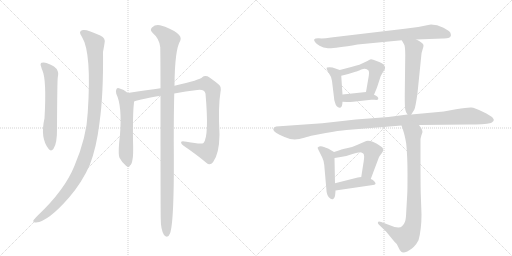
t = 0.00 s
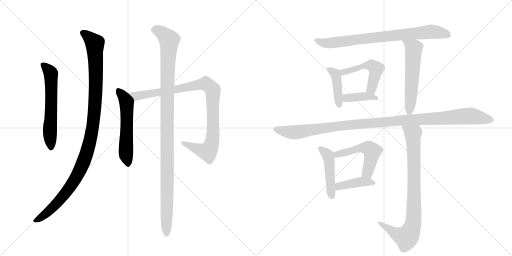
t = 2.44 s
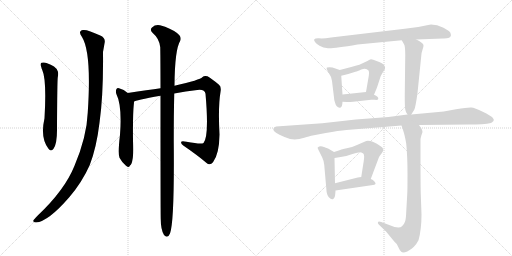
t = 4.87 s
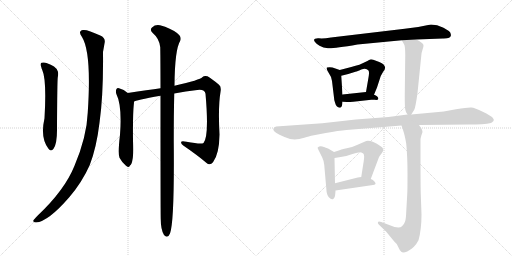
t = 7.31 s
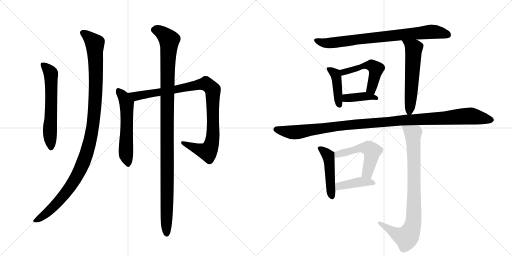
t = 9.74 s
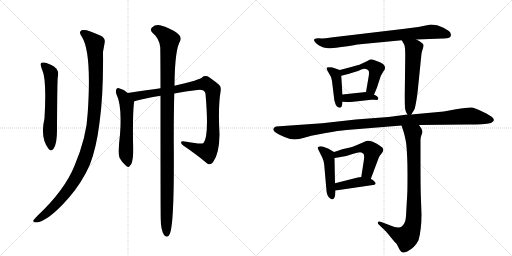
t = 12.18 s

The animated SVG that drew these frames (rendered in a browser with its animation timeline set to each time). Animation: 15 CSS @keyframes rules; one cycle of 12.18 s.

<svg version="1.1" viewBox="0 0 2048 1024" xmlns="http://www.w3.org/2000/svg">
  <g stroke="lightgray" stroke-dasharray="1,1" stroke-width="1" transform="scale(4, 4)">
    <line x1="0" y1="0" x2="256" y2="256"></line>
    <line x1="256" y1="0" x2="0" y2="256"></line>
    <line x1="128" y1="0" x2="128" y2="256"></line>
    <line x1="0" y1="128" x2="256" y2="128"></line>
    <line x1="256" y1="0" x2="512" y2="256"></line>
    <line x1="512" y1="0" x2="256" y2="256"></line>
    <line x1="384" y1="0" x2="384" y2="256"></line>
    <line x1="256" y1="128" x2="512" y2="128"></line>
  </g>
<g transform="scale(1, -1) translate(0, -850)">
   <style type="text/css">
    @keyframes keyframes0 {
      from {
       stroke: black;
       stroke-dashoffset: 600;
       stroke-width: 128;
       }
       66% {
       animation-timing-function: step-end;
       stroke: black;
       stroke-dashoffset: 0;
       stroke-width: 128;
       }
       to {
       stroke: black;
       stroke-width: 1024;
       }
       }
       #make-me-a-hanzi-animation-0 {
         animation: keyframes0 0.738281s both;
         animation-delay: 0.000000s;
         animation-timing-function: linear;
       }
    @keyframes keyframes1 {
      from {
       stroke: black;
       stroke-dashoffset: 1105;
       stroke-width: 128;
       }
       78% {
       animation-timing-function: step-end;
       stroke: black;
       stroke-dashoffset: 0;
       stroke-width: 128;
       }
       to {
       stroke: black;
       stroke-width: 1024;
       }
       }
       #make-me-a-hanzi-animation-1 {
         animation: keyframes1 1.149251s both;
         animation-delay: 0.738281s;
         animation-timing-function: linear;
       }
    @keyframes keyframes2 {
      from {
       stroke: black;
       stroke-dashoffset: 565;
       stroke-width: 128;
       }
       65% {
       animation-timing-function: step-end;
       stroke: black;
       stroke-dashoffset: 0;
       stroke-width: 128;
       }
       to {
       stroke: black;
       stroke-width: 1024;
       }
       }
       #make-me-a-hanzi-animation-2 {
         animation: keyframes2 0.709798s both;
         animation-delay: 1.887533s;
         animation-timing-function: linear;
       }
    @keyframes keyframes3 {
      from {
       stroke: black;
       stroke-dashoffset: 961;
       stroke-width: 128;
       }
       76% {
       animation-timing-function: step-end;
       stroke: black;
       stroke-dashoffset: 0;
       stroke-width: 128;
       }
       to {
       stroke: black;
       stroke-width: 1024;
       }
       }
       #make-me-a-hanzi-animation-3 {
         animation: keyframes3 1.032064s both;
         animation-delay: 2.597331s;
         animation-timing-function: linear;
       }
    @keyframes keyframes4 {
      from {
       stroke: black;
       stroke-dashoffset: 1105;
       stroke-width: 128;
       }
       78% {
       animation-timing-function: step-end;
       stroke: black;
       stroke-dashoffset: 0;
       stroke-width: 128;
       }
       to {
       stroke: black;
       stroke-width: 1024;
       }
       }
       #make-me-a-hanzi-animation-4 {
         animation: keyframes4 1.149251s both;
         animation-delay: 3.629395s;
         animation-timing-function: linear;
       }
    @keyframes keyframes5 {
      from {
       stroke: black;
       stroke-dashoffset: 786;
       stroke-width: 128;
       }
       72% {
       animation-timing-function: step-end;
       stroke: black;
       stroke-dashoffset: 0;
       stroke-width: 128;
       }
       to {
       stroke: black;
       stroke-width: 1024;
       }
       }
       #make-me-a-hanzi-animation-5 {
         animation: keyframes5 0.889648s both;
         animation-delay: 4.778646s;
         animation-timing-function: linear;
       }
    @keyframes keyframes6 {
      from {
       stroke: black;
       stroke-dashoffset: 417;
       stroke-width: 128;
       }
       58% {
       animation-timing-function: step-end;
       stroke: black;
       stroke-dashoffset: 0;
       stroke-width: 128;
       }
       to {
       stroke: black;
       stroke-width: 1024;
       }
       }
       #make-me-a-hanzi-animation-6 {
         animation: keyframes6 0.589355s both;
         animation-delay: 5.668294s;
         animation-timing-function: linear;
       }
    @keyframes keyframes7 {
      from {
       stroke: black;
       stroke-dashoffset: 499;
       stroke-width: 128;
       }
       62% {
       animation-timing-function: step-end;
       stroke: black;
       stroke-dashoffset: 0;
       stroke-width: 128;
       }
       to {
       stroke: black;
       stroke-width: 1024;
       }
       }
       #make-me-a-hanzi-animation-7 {
         animation: keyframes7 0.656087s both;
         animation-delay: 6.257650s;
         animation-timing-function: linear;
       }
    @keyframes keyframes8 {
      from {
       stroke: black;
       stroke-dashoffset: 389;
       stroke-width: 128;
       }
       56% {
       animation-timing-function: step-end;
       stroke: black;
       stroke-dashoffset: 0;
       stroke-width: 128;
       }
       to {
       stroke: black;
       stroke-width: 1024;
       }
       }
       #make-me-a-hanzi-animation-8 {
         animation: keyframes8 0.566569s both;
         animation-delay: 6.913737s;
         animation-timing-function: linear;
       }
    @keyframes keyframes9 {
      from {
       stroke: black;
       stroke-dashoffset: 561;
       stroke-width: 128;
       }
       65% {
       animation-timing-function: step-end;
       stroke: black;
       stroke-dashoffset: 0;
       stroke-width: 128;
       }
       to {
       stroke: black;
       stroke-width: 1024;
       }
       }
       #make-me-a-hanzi-animation-9 {
         animation: keyframes9 0.706543s both;
         animation-delay: 7.480306s;
         animation-timing-function: linear;
       }
    @keyframes keyframes10 {
      from {
       stroke: black;
       stroke-dashoffset: 1118;
       stroke-width: 128;
       }
       78% {
       animation-timing-function: step-end;
       stroke: black;
       stroke-dashoffset: 0;
       stroke-width: 128;
       }
       to {
       stroke: black;
       stroke-width: 1024;
       }
       }
       #make-me-a-hanzi-animation-10 {
         animation: keyframes10 1.159831s both;
         animation-delay: 8.186849s;
         animation-timing-function: linear;
       }
    @keyframes keyframes11 {
      from {
       stroke: black;
       stroke-dashoffset: 466;
       stroke-width: 128;
       }
       60% {
       animation-timing-function: step-end;
       stroke: black;
       stroke-dashoffset: 0;
       stroke-width: 128;
       }
       to {
       stroke: black;
       stroke-width: 1024;
       }
       }
       #make-me-a-hanzi-animation-11 {
         animation: keyframes11 0.629232s both;
         animation-delay: 9.346680s;
         animation-timing-function: linear;
       }
    @keyframes keyframes12 {
      from {
       stroke: black;
       stroke-dashoffset: 522;
       stroke-width: 128;
       }
       63% {
       animation-timing-function: step-end;
       stroke: black;
       stroke-dashoffset: 0;
       stroke-width: 128;
       }
       to {
       stroke: black;
       stroke-width: 1024;
       }
       }
       #make-me-a-hanzi-animation-12 {
         animation: keyframes12 0.674805s both;
         animation-delay: 9.975911s;
         animation-timing-function: linear;
       }
    @keyframes keyframes13 {
      from {
       stroke: black;
       stroke-dashoffset: 409;
       stroke-width: 128;
       }
       57% {
       animation-timing-function: step-end;
       stroke: black;
       stroke-dashoffset: 0;
       stroke-width: 128;
       }
       to {
       stroke: black;
       stroke-width: 1024;
       }
       }
       #make-me-a-hanzi-animation-13 {
         animation: keyframes13 0.582845s both;
         animation-delay: 10.650716s;
         animation-timing-function: linear;
       }
    @keyframes keyframes14 {
      from {
       stroke: black;
       stroke-dashoffset: 849;
       stroke-width: 128;
       }
       73% {
       animation-timing-function: step-end;
       stroke: black;
       stroke-dashoffset: 0;
       stroke-width: 128;
       }
       to {
       stroke: black;
       stroke-width: 1024;
       }
       }
       #make-me-a-hanzi-animation-14 {
         animation: keyframes14 0.940918s both;
         animation-delay: 11.233561s;
         animation-timing-function: linear;
       }
</style>
<path d="M 165 582 Q 166 576 169 570 Q 187 531 178 377 Q 160 298 194 255 Q 204 242 214 255 Q 229 276 228 338 Q 229 527 231 540 Q 235 559 230 567 Q 224 585 186 598 Q 177 602 166 599 Q 159 595 165 582 Z" fill="lightgray"></path> 
<path d="M 328 702 Q 367 639 351 400 Q 347 303 298 187 Q 259 90 151 -12 Q 136 -27 133 -33 Q 132 -40 144 -40 Q 193 -36 277 61 Q 329 122 359 190 Q 386 260 398 359 Q 414 473 412 642 Q 416 664 418 676 Q 424 698 401 708 Q 349 733 332 730 Q 310 726 328 702 Z" fill="lightgray"></path> 
<path d="M 511 478 Q 496 493 476 497 Q 470 500 466 494 Q 462 487 465 475 Q 489 427 480 311 Q 471 236 478 219 Q 488 200 504 187 Q 517 177 520 188 Q 527 192 530 212 Q 534 228 532 289 Q 531 392 535 430 Q 536 437 536 443 C 537 456 534 458 511 478 Z" fill="lightgray"></path> 
<path d="M 697 476 Q 743 486 789 490 Q 819 494 822 475 Q 837 304 814 278 Q 805 272 746 283 Q 728 287 725 283 Q 722 277 733 268 Q 790 229 825 199 Q 840 186 852 201 Q 877 234 878 312 Q 872 423 882 482 Q 886 503 876 511 Q 848 535 830 545 Q 817 549 809 541 Q 802 531 698 507 L 642 497 Q 593 490 511 478 C 481 474 508 433 536 443 Q 540 449 642 467 L 697 476 Z" fill="lightgray"></path> 
<path d="M 642 467 Q 642 -13 643 -27 Q 643 -69 656 -90 Q 671 -106 680 -84 Q 698 -36 695 284 Q 695 395 697 476 L 698 507 Q 699 652 721 687 Q 728 703 708 718 Q 683 737 640 749 Q 621 753 608 740 Q 598 731 610 719 Q 638 695 641 661 Q 642 598 642 497 L 642 467 Z" fill="lightgray"></path> 
<path d="M 1804 710 Q 1802 714 1802 718 Q 1800 725 1774 739 Q 1748 752 1724 752 L 1713 750 Q 1672 740 1619 735 L 1324 700 Q 1293 695 1275 697 Q 1248 698 1260 682 Q 1264 675 1278 667 Q 1293 658 1312 657 Q 1332 655 1430 672 L 1607 689 L 1665 692 L 1771 696 Q 1804 695 1804 710 Z" fill="lightgray"></path> 
<path d="M 1359 570 L 1330 580 Q 1318 583 1308 580 Q 1303 577 1314 560 Q 1326 543 1328 526 L 1336 460 Q 1336 452 1340 440 Q 1346 416 1363 420 Q 1369 423 1370 443 L 1370 472 L 1365 547 C 1364 568 1364 568 1359 570 Z" fill="lightgray"></path> 
<path d="M 1496 471 L 1508 500 L 1523 546 L 1532 562 Q 1545 577 1538 586 Q 1536 594 1517 602 L 1493 611 Q 1488 613 1484 613 Q 1480 612 1461 602 Q 1442 591 1405 582 L 1359 570 C 1330 562 1336 540 1365 547 L 1393 554 L 1425 564 Q 1427 564 1445 572 Q 1464 580 1474 568 Q 1478 562 1474 540 L 1464 482 C 1459 452 1485 443 1496 471 Z" fill="lightgray"></path> 
<path d="M 1370 443 L 1388 442 Q 1391 441 1413 443 L 1485 451 L 1499 451 Q 1511 449 1513 454 Q 1515 464 1496 471 L 1464 482 L 1370 472 C 1340 469 1340 445 1370 443 Z" fill="lightgray"></path> 
<path d="M 1607 689 L 1616 673 Q 1621 666 1621 629 L 1619 467 Q 1619 423 1621 412 Q 1623 400 1630 392 C 1638 380 1638 380 1645 392 L 1657 411 Q 1662 420 1670 478 L 1685 626 Q 1685 637 1690 651 Q 1695 665 1694 670 Q 1691 679 1665 692 C 1638 706 1592 715 1607 689 Z" fill="lightgray"></path> 
<path d="M 1630 392 L 1554 382 L 1423 372 L 1289 357 L 1104 344 Q 1082 334 1104 319 Q 1115 312 1138 302 Q 1162 292 1179 292 Q 1196 292 1217 299 Q 1239 306 1245 307 L 1303 318 Q 1355 328 1386 330 L 1606 348 L 1676 350 L 1875 352 Q 1935 352 1964 358 Q 1970 362 1974 366 Q 1978 372 1970 380 Q 1963 387 1931 403 Q 1899 419 1885 420 Q 1872 421 1824 413 L 1775 404 L 1645 392 L 1630 392 Z" fill="lightgray"></path> 
<path d="M 1336 242 L 1314 255 Q 1313 256 1296 262 Q 1279 268 1271 260 Q 1269 259 1277 244 L 1289 220 Q 1295 208 1297 190 L 1305 98 Q 1306 65 1321 56 Q 1327 51 1333 54 Q 1338 59 1340 66 Q 1342 84 1342 88 L 1340 117 L 1338 218 C 1338 241 1338 241 1336 242 Z" fill="lightgray"></path> 
<path d="M 1483 134 L 1515 219 Q 1519 228 1527 237 Q 1542 255 1521 266 Q 1509 276 1491 283 Q 1473 290 1465 286 L 1428 270 Q 1405 259 1387 257 Q 1370 254 1336 242 C 1308 232 1308 213 1338 218 L 1357 221 Q 1385 224 1410 234 Q 1433 240 1439 241 Q 1445 241 1453 236 Q 1459 230 1455 206 L 1445 142 C 1440 112 1472 106 1483 134 Z" fill="lightgray"></path> 
<path d="M 1342 88 L 1492 110 Q 1498 110 1502 114 Q 1504 117 1497 125 Q 1490 132 1483 134 L 1445 142 L 1431 140 L 1340 117 C 1311 110 1312 84 1342 88 Z" fill="lightgray"></path> 
<path d="M 1606 348 L 1613 327 Q 1619 310 1625 275 Q 1630 224 1630 157 Q 1630 90 1629 74 L 1625 4 Q 1624 -27 1620 -37 Q 1616 -48 1608 -55 Q 1600 -63 1578 -58 L 1525 -38 Q 1514 -33 1512 -38 Q 1510 -43 1514 -47 L 1545 -77 L 1577 -116 L 1587 -126 L 1595 -142 Q 1600 -154 1605 -157 Q 1611 -164 1629 -156 Q 1659 -141 1674 -111 Q 1686 -68 1686 -8 L 1683 76 Q 1682 112 1682 218 L 1682 282 Q 1681 296 1685 307 L 1690 322 Q 1690 328 1686 335 L 1676 350 C 1659 375 1597 376 1606 348 Z" fill="lightgray"></path> 
      <clipPath id="make-me-a-hanzi-clip-0">
      <path d="M 165 582 Q 166 576 169 570 Q 187 531 178 377 Q 160 298 194 255 Q 204 242 214 255 Q 229 276 228 338 Q 229 527 231 540 Q 235 559 230 567 Q 224 585 186 598 Q 177 602 166 599 Q 159 595 165 582 Z" fill="lightgray"></path>
      </clipPath>
      <path clip-path="url(#make-me-a-hanzi-clip-0)" d="M 172 591 L 188 578 L 204 551 L 204 259 " fill="none" id="make-me-a-hanzi-animation-0" stroke-dasharray="472 944" stroke-linecap="round"></path>

      <clipPath id="make-me-a-hanzi-clip-1">
      <path d="M 328 702 Q 367 639 351 400 Q 347 303 298 187 Q 259 90 151 -12 Q 136 -27 133 -33 Q 132 -40 144 -40 Q 193 -36 277 61 Q 329 122 359 190 Q 386 260 398 359 Q 414 473 412 642 Q 416 664 418 676 Q 424 698 401 708 Q 349 733 332 730 Q 310 726 328 702 Z" fill="lightgray"></path>
      </clipPath>
      <path clip-path="url(#make-me-a-hanzi-clip-1)" d="M 334 716 L 377 680 L 380 668 L 382 465 L 373 353 L 361 288 L 336 206 L 283 106 L 202 11 L 141 -33 " fill="none" id="make-me-a-hanzi-animation-1" stroke-dasharray="977 1954" stroke-linecap="round"></path>

      <clipPath id="make-me-a-hanzi-clip-2">
      <path d="M 511 478 Q 496 493 476 497 Q 470 500 466 494 Q 462 487 465 475 Q 489 427 480 311 Q 471 236 478 219 Q 488 200 504 187 Q 517 177 520 188 Q 527 192 530 212 Q 534 228 532 289 Q 531 392 535 430 Q 536 437 536 443 C 537 456 534 458 511 478 Z" fill="lightgray"></path>
      </clipPath>
      <path clip-path="url(#make-me-a-hanzi-clip-2)" d="M 473 488 L 492 466 L 507 435 L 504 234 L 512 190 " fill="none" id="make-me-a-hanzi-animation-2" stroke-dasharray="437 874" stroke-linecap="round"></path>

      <clipPath id="make-me-a-hanzi-clip-3">
      <path d="M 697 476 Q 743 486 789 490 Q 819 494 822 475 Q 837 304 814 278 Q 805 272 746 283 Q 728 287 725 283 Q 722 277 733 268 Q 790 229 825 199 Q 840 186 852 201 Q 877 234 878 312 Q 872 423 882 482 Q 886 503 876 511 Q 848 535 830 545 Q 817 549 809 541 Q 802 531 698 507 L 642 497 Q 593 490 511 478 C 481 474 508 433 536 443 Q 540 449 642 467 L 697 476 Z" fill="lightgray"></path>
      </clipPath>
      <path clip-path="url(#make-me-a-hanzi-clip-3)" d="M 520 476 L 548 465 L 803 513 L 824 514 L 839 504 L 851 491 L 852 481 L 853 321 L 841 259 L 831 244 L 821 245 L 730 280 " fill="none" id="make-me-a-hanzi-animation-3" stroke-dasharray="833 1666" stroke-linecap="round"></path>

      <clipPath id="make-me-a-hanzi-clip-4">
      <path d="M 642 467 Q 642 -13 643 -27 Q 643 -69 656 -90 Q 671 -106 680 -84 Q 698 -36 695 284 Q 695 395 697 476 L 698 507 Q 699 652 721 687 Q 728 703 708 718 Q 683 737 640 749 Q 621 753 608 740 Q 598 731 610 719 Q 638 695 641 661 Q 642 598 642 497 L 642 467 Z" fill="lightgray"></path>
      </clipPath>
      <path clip-path="url(#make-me-a-hanzi-clip-4)" d="M 616 730 L 641 724 L 677 690 L 667 452 L 667 -84 " fill="none" id="make-me-a-hanzi-animation-4" stroke-dasharray="977 1954" stroke-linecap="round"></path>

      <clipPath id="make-me-a-hanzi-clip-5">
      <path d="M 1804 710 Q 1802 714 1802 718 Q 1800 725 1774 739 Q 1748 752 1724 752 L 1713 750 Q 1672 740 1619 735 L 1324 700 Q 1293 695 1275 697 Q 1248 698 1260 682 Q 1264 675 1278 667 Q 1293 658 1312 657 Q 1332 655 1430 672 L 1607 689 L 1665 692 L 1771 696 Q 1804 695 1804 710 Z" fill="lightgray"></path>
      </clipPath>
      <path clip-path="url(#make-me-a-hanzi-clip-5)" d="M 1267 690 L 1299 678 L 1331 679 L 1724 723 L 1791 711 " fill="none" id="make-me-a-hanzi-animation-5" stroke-dasharray="658 1316" stroke-linecap="round"></path>

      <clipPath id="make-me-a-hanzi-clip-6">
      <path d="M 1359 570 L 1330 580 Q 1318 583 1308 580 Q 1303 577 1314 560 Q 1326 543 1328 526 L 1336 460 Q 1336 452 1340 440 Q 1346 416 1363 420 Q 1369 423 1370 443 L 1370 472 L 1365 547 C 1364 568 1364 568 1359 570 Z" fill="lightgray"></path>
      </clipPath>
      <path clip-path="url(#make-me-a-hanzi-clip-6)" d="M 1314 576 L 1344 548 L 1357 429 " fill="none" id="make-me-a-hanzi-animation-6" stroke-dasharray="289 578" stroke-linecap="round"></path>

      <clipPath id="make-me-a-hanzi-clip-7">
      <path d="M 1496 471 L 1508 500 L 1523 546 L 1532 562 Q 1545 577 1538 586 Q 1536 594 1517 602 L 1493 611 Q 1488 613 1484 613 Q 1480 612 1461 602 Q 1442 591 1405 582 L 1359 570 C 1330 562 1336 540 1365 547 L 1393 554 L 1425 564 Q 1427 564 1445 572 Q 1464 580 1474 568 Q 1478 562 1474 540 L 1464 482 C 1459 452 1485 443 1496 471 Z" fill="lightgray"></path>
      </clipPath>
      <path clip-path="url(#make-me-a-hanzi-clip-7)" d="M 1371 555 L 1374 562 L 1461 588 L 1491 586 L 1504 573 L 1486 493 L 1493 481 " fill="none" id="make-me-a-hanzi-animation-7" stroke-dasharray="371 742" stroke-linecap="round"></path>

      <clipPath id="make-me-a-hanzi-clip-8">
      <path d="M 1370 443 L 1388 442 Q 1391 441 1413 443 L 1485 451 L 1499 451 Q 1511 449 1513 454 Q 1515 464 1496 471 L 1464 482 L 1370 472 C 1340 469 1340 445 1370 443 Z" fill="lightgray"></path>
      </clipPath>
      <path clip-path="url(#make-me-a-hanzi-clip-8)" d="M 1375 450 L 1392 458 L 1458 465 L 1505 456 " fill="none" id="make-me-a-hanzi-animation-8" stroke-dasharray="261 522" stroke-linecap="round"></path>

      <clipPath id="make-me-a-hanzi-clip-9">
      <path d="M 1607 689 L 1616 673 Q 1621 666 1621 629 L 1619 467 Q 1619 423 1621 412 Q 1623 400 1630 392 C 1638 380 1638 380 1645 392 L 1657 411 Q 1662 420 1670 478 L 1685 626 Q 1685 637 1690 651 Q 1695 665 1694 670 Q 1691 679 1665 692 C 1638 706 1592 715 1607 689 Z" fill="lightgray"></path>
      </clipPath>
      <path clip-path="url(#make-me-a-hanzi-clip-9)" d="M 1614 688 L 1655 654 L 1638 403 " fill="none" id="make-me-a-hanzi-animation-9" stroke-dasharray="433 866" stroke-linecap="round"></path>

      <clipPath id="make-me-a-hanzi-clip-10">
      <path d="M 1630 392 L 1554 382 L 1423 372 L 1289 357 L 1104 344 Q 1082 334 1104 319 Q 1115 312 1138 302 Q 1162 292 1179 292 Q 1196 292 1217 299 Q 1239 306 1245 307 L 1303 318 Q 1355 328 1386 330 L 1606 348 L 1676 350 L 1875 352 Q 1935 352 1964 358 Q 1970 362 1974 366 Q 1978 372 1970 380 Q 1963 387 1931 403 Q 1899 419 1885 420 Q 1872 421 1824 413 L 1775 404 L 1645 392 L 1630 392 Z" fill="lightgray"></path>
      </clipPath>
      <path clip-path="url(#make-me-a-hanzi-clip-10)" d="M 1106 332 L 1183 321 L 1418 353 L 1873 386 L 1962 370 " fill="none" id="make-me-a-hanzi-animation-10" stroke-dasharray="990 1980" stroke-linecap="round"></path>

      <clipPath id="make-me-a-hanzi-clip-11">
      <path d="M 1336 242 L 1314 255 Q 1313 256 1296 262 Q 1279 268 1271 260 Q 1269 259 1277 244 L 1289 220 Q 1295 208 1297 190 L 1305 98 Q 1306 65 1321 56 Q 1327 51 1333 54 Q 1338 59 1340 66 Q 1342 84 1342 88 L 1340 117 L 1338 218 C 1338 241 1338 241 1336 242 Z" fill="lightgray"></path>
      </clipPath>
      <path clip-path="url(#make-me-a-hanzi-clip-11)" d="M 1278 258 L 1313 227 L 1329 65 " fill="none" id="make-me-a-hanzi-animation-11" stroke-dasharray="338 676" stroke-linecap="round"></path>

      <clipPath id="make-me-a-hanzi-clip-12">
      <path d="M 1483 134 L 1515 219 Q 1519 228 1527 237 Q 1542 255 1521 266 Q 1509 276 1491 283 Q 1473 290 1465 286 L 1428 270 Q 1405 259 1387 257 Q 1370 254 1336 242 C 1308 232 1308 213 1338 218 L 1357 221 Q 1385 224 1410 234 Q 1433 240 1439 241 Q 1445 241 1453 236 Q 1459 230 1455 206 L 1445 142 C 1440 112 1472 106 1483 134 Z" fill="lightgray"></path>
      </clipPath>
      <path clip-path="url(#make-me-a-hanzi-clip-12)" d="M 1342 224 L 1351 233 L 1440 258 L 1475 257 L 1488 245 L 1486 222 L 1471 163 L 1453 147 " fill="none" id="make-me-a-hanzi-animation-12" stroke-dasharray="394 788" stroke-linecap="round"></path>

      <clipPath id="make-me-a-hanzi-clip-13">
      <path d="M 1342 88 L 1492 110 Q 1498 110 1502 114 Q 1504 117 1497 125 Q 1490 132 1483 134 L 1445 142 L 1431 140 L 1340 117 C 1311 110 1312 84 1342 88 Z" fill="lightgray"></path>
      </clipPath>
      <path clip-path="url(#make-me-a-hanzi-clip-13)" d="M 1349 96 L 1356 106 L 1428 121 L 1495 117 " fill="none" id="make-me-a-hanzi-animation-13" stroke-dasharray="281 562" stroke-linecap="round"></path>

      <clipPath id="make-me-a-hanzi-clip-14">
      <path d="M 1606 348 L 1613 327 Q 1619 310 1625 275 Q 1630 224 1630 157 Q 1630 90 1629 74 L 1625 4 Q 1624 -27 1620 -37 Q 1616 -48 1608 -55 Q 1600 -63 1578 -58 L 1525 -38 Q 1514 -33 1512 -38 Q 1510 -43 1514 -47 L 1545 -77 L 1577 -116 L 1587 -126 L 1595 -142 Q 1600 -154 1605 -157 Q 1611 -164 1629 -156 Q 1659 -141 1674 -111 Q 1686 -68 1686 -8 L 1683 76 Q 1682 112 1682 218 L 1682 282 Q 1681 296 1685 307 L 1690 322 Q 1690 328 1686 335 L 1676 350 C 1659 375 1597 376 1606 348 Z" fill="lightgray"></path>
      </clipPath>
      <path clip-path="url(#make-me-a-hanzi-clip-14)" d="M 1613 345 L 1652 315 L 1657 207 L 1652 -46 L 1644 -72 L 1626 -99 L 1573 -79 L 1519 -41 " fill="none" id="make-me-a-hanzi-animation-14" stroke-dasharray="721 1442" stroke-linecap="round"></path>

</g>
</svg>
